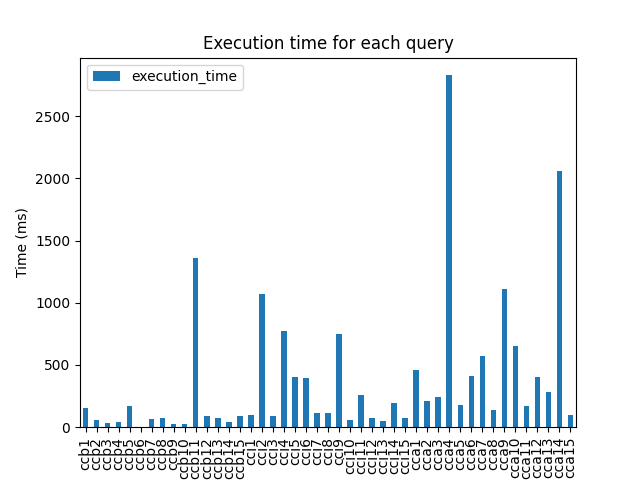

Source data for this figure (header and first rows):
query, execution_time, query_type, query_description
ccb1, 151.1, ccb, QUERY QUE RETORNE O CÓDIGO IBGE E ID DA …
ccb2, 55.75, ccb, Quantidade de domicilios sem banheiro
ccb3, 36.9, ccb, Quantidade de familias que nao possuem d…
ccb4, 40.99, ccb, Quais dados do domicílio das famílias qu…
ccb5, 167.8, ccb, FAMILIAs QUE TENHA MAIS DE 2 INTEGRANTES
ccb6, 3.746, ccb, Quais municipios possuem uma população c…
ccb7, 64.21, ccb, Média de Idade das Pessoas nas Famílias …
ccb8, 70.51, ccb, Qual a Idade média da população entrevis…
ccb9, 29, ccb, Qual a Quantidade média de cômodos dos d…
ccb10, 24.57, ccb, Qual a média de cômodos por domicilio
ccb11, 1362, ccb, Quantidade de pessoas por sexo na base d…
ccb12, 91.24, ccb, Valor total da média familiar e total de…
ccb13, 74.56, ccb, Quantidade de pessoas agrupadas por níve…
ccb14, 41.92, ccb, Pergunta 5: Quais são os tipos de materi…
ccb15, 89.54, ccb, Agrupe a quantidade de pessoas pelas dif…
cci1, 96.27, cci, Quantos idosos existem em cada família n…
cci2, 1074, cci, Qtd de pessoas por Município e cor/raça
cci3, 90.43, cci, Qual é a média de pessoas por família em…
cci4, 771.8, cci, Quantidade de famílias com casas com men…
cci5, 403.6, cci, Quantidade de pessoas por idade, sexo e …
cci6, 398.1, cci, Em que municípios moram as 5 pessoas mai…
cci7, 113.7, cci, Quantidade de famílias com casas com men…
cci8, 115.7, cci, Quantas mulheres concluíram o ensino fun…
cci9, 750, cci, Quantas famílias existem em cada municíp…
cci10, 56.4, cci, Qual a media de pessoas por familia por …
cci11, 262.8, cci, Qual o curso mais elevado que as pessoas…
cci12, 70.24, cci, Quais são os cinco municípios com a maio…
cci13, 47.98, cci, Quantas famílias com mais de 3 pessoas t…
cci14, 198.3, cci, Quantas pessoas do sexo feminino moram e…
cci15, 74.29, cci, Qual a quantidade de pessoas do sexo mas…
cca1, 461.6, cca, Quais são as três famílias com a maior r…
cca2, 213.9, cca, Pergunta 1: Quais são os municípios na R…
cca3, 238.8, cca, Liste os nomes dos 10 municípios pela ma…
cca4, 2829, cca, Qual a proporção de pessoas que utilizam…
cca5, 181.9, cca, Lista dos 30 município com o maior númer…
cca6, 415.1, cca, 1 - Liste os nomes dos municípios onde a…
cca7, 571.8, cca, RETORNA SEPARADAMENTE HOMENS E MULHERES …
cca8, 135.7, cca, Em quais estados os principais ganhos de…
cca9, 1109, cca, Faixa etária com mais pessoas em cada mu…
cca10, 651.9, cca, Qual a Renda média familiar, salário, id…
cca11, 168.9, cca, Qual a média de pessoas que possuem cole…
cca12, 407.1, cca, Qual a média de renda das pessoas da fam…
cca13, 282.2, cca, # Qual o curso mais elevado que as pesso…
cca14, 2062, cca, Quais são os três municípios com o maior…
cca15, 94.5, cca, Pergunta 2: Qual é a renda média por fam…
